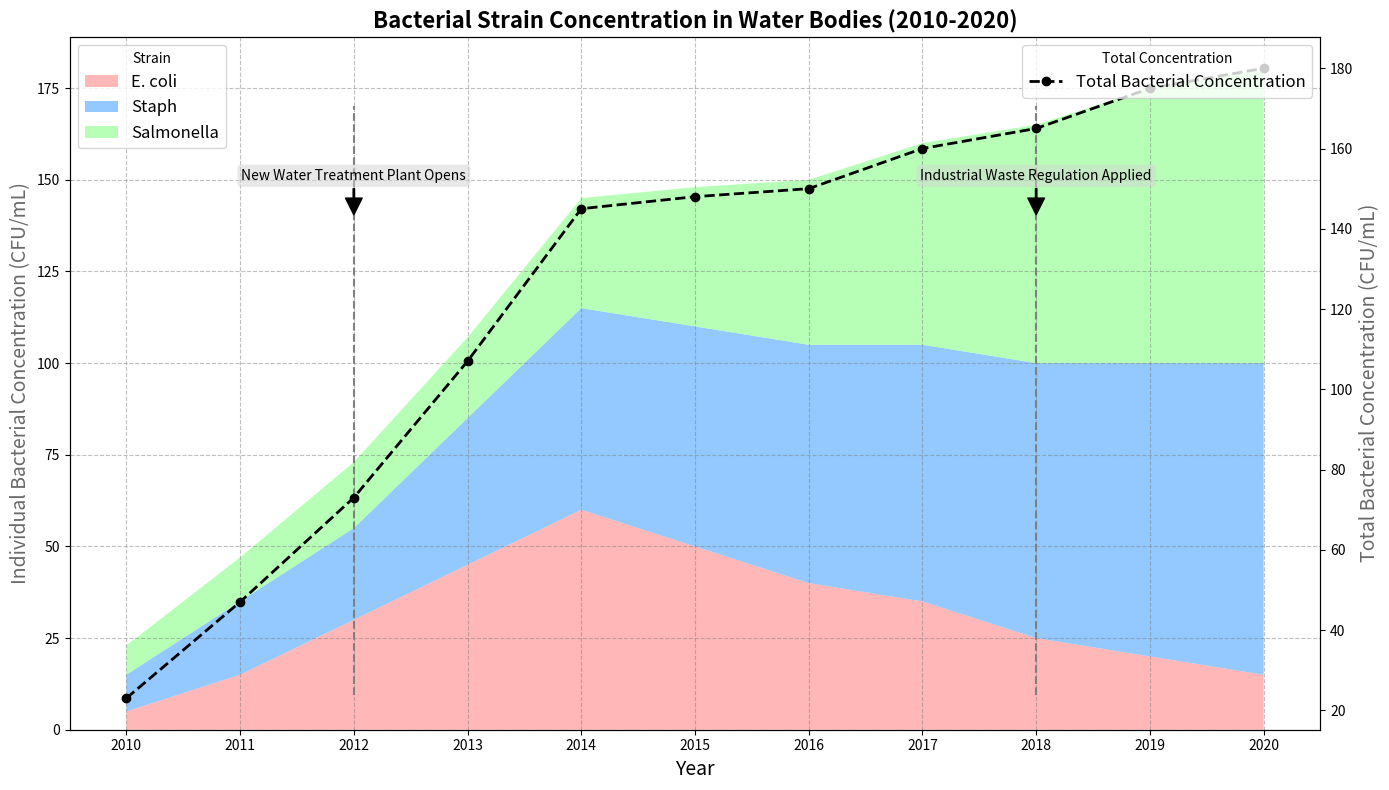

Here is the Python script that generated this plot:
import matplotlib.pyplot as plt
import numpy as np

# Define the years and months for x-axis
years = np.arange(2010, 2021)

# Create data for bacterial strains' concentration over a decade
e_coli = np.array([5, 15, 30, 45, 60, 50, 40, 35, 25, 20, 15])  # Rapid growth, then decline
staph = np.array([10, 20, 25, 40, 55, 60, 65, 70, 75, 80, 85])  # Steady growth
salmonella = np.array([8, 12, 18, 22, 30, 38, 45, 55, 65, 75, 80])  # Accelerated growth

# Total concentration data to normalize the values if needed
total_concentration = e_coli + staph + salmonella

# Plot configuration and chart creation
fig, ax1 = plt.subplots(figsize=(14, 8))
ax2 = ax1.twinx()  # Create a secondary y-axis.

# Create area plot
ax1.stackplot(years, e_coli, staph, salmonella, labels=['E. coli', 'Staph', 'Salmonella'], 
              colors=['#ff9999','#66b3ff','#99ff99'], alpha=0.7)

# Create a line plot on the same figure for the total concentration
ax2.plot(years, total_concentration, label='Total Bacterial Concentration', color='black', lw=2, linestyle='--', marker='o')

# Titles and labels
ax1.set_title('Bacterial Strain Concentration in Water Bodies (2010-2020)', fontsize=16, fontweight='bold')
ax1.set_xlabel('Year', fontsize=14)
ax1.set_ylabel('Individual Bacterial Concentration (CFU/mL)', fontsize=14, color='dimgray')
ax2.set_ylabel('Total Bacterial Concentration (CFU/mL)', fontsize=14, color='dimgray')

# Grid and legend
ax1.grid(True, linestyle='--', alpha=0.5, color='gray')
ax1.legend(loc='upper left', fontsize=12, title='Strain')
ax2.legend(loc='upper right', fontsize=12, title='Total Concentration')

# Highlight key events and milestones
events = [(2012, 'New Water Treatment Plant Opens'), (2018, 'Industrial Waste Regulation Applied')]
for year, event in events:
    ax1.axvline(x=year, color='grey', linestyle='--', linewidth=1.5, ymin=0.05, ymax=0.9)
    ax1.annotate(event, xy=(year, 140), xytext=(year, 150),
                 arrowprops=dict(facecolor='black', shrink=0.05, width=1),
                 fontsize=10, ha='center', bbox=dict(boxstyle="round,pad=0.3", edgecolor='none', facecolor='lightgrey', alpha=0.5))

# Rotate x-axis labels for better readability
plt.xticks(years, rotation=45)

# Automatically adjust layout to avoid text overlap
plt.tight_layout()

# Display the plot
plt.show()
